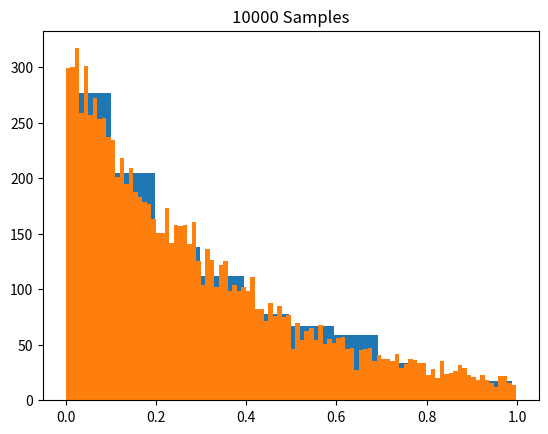

Python code for this plot:
"""
Problem 1

Rejection Method
"""
import numpy as np
import numpy.random as ran
import matplotlib.pyplot as plt


# Distribution Function
@np.vectorize
def f(x, alpha = 1, beta = 3):
    return alpha*np.exp(-beta*x)


# Main function
def gen_dist(distf, Nsamples):
    ran_list = []
    n_accepted = 0
    x = np.linspace(0, 1, 10000)
    y = f(x)
    pmin = 0
    pmax = y.max()
    
    while n_accepted < Nsamples:
        x = ran.uniform(0, 1)
        y = ran.uniform(pmin, pmax)
        
        if y < f(x):
            ran_list.append(x)
            n_accepted += 1
            
    return ran_list
        
    
    
# 1000 N histogram
x = gen_dist(f, 1000)
plt.hist(x,bins=10)
plt.title("1000 Samples")
plt.show()

# 10000 N histogram
x = gen_dist(f, 10000)
plt.hist(x,bins=100)
plt.title("10000 Samples")
plt.show()